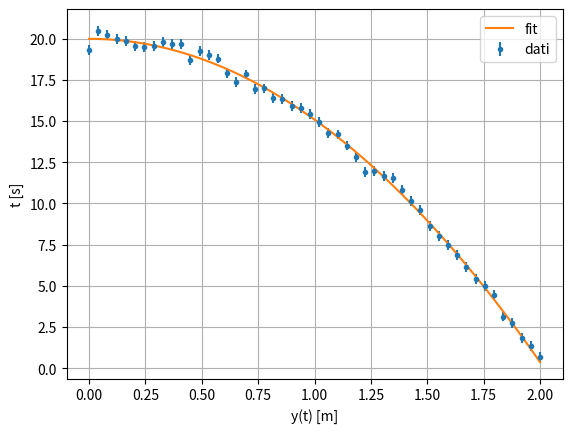

The script that saved this image:
import numpy as np
import matplotlib.pyplot as plt
from scipy.optimize import curve_fit

def Legge_oraria(t, h0, g):
    """
    Restituisce la legge oraria di caduta
    di un corpo che parte da altezza h0 e
    con una velocita' inziale nulla
    """
    return h0 - 0.5*g*t**2

""""
dati misurati:
xdata : fisicamemnte i tempi a cui osservo
        la caduta del corpo non affetti da
        errore
ydata : fisicamente la posizione del corpo
        misurata a dati tempi xdata afetta
        da errore
"""

#misuro 50 tempi tra 0 e 2 secondi
xdata = np.linspace(0, 2, 50)

#legge di caduta del corpo
y = Legge_oraria(xdata, 20, 9.81)
rng = np.random.default_rng()
y_noise = 0.3 * rng.normal(size=xdata.size)
#dati misurati afferri da errore
ydata = y + y_noise
dydata = np.array(ydata.size*[0.3])

#funzione che mi permette di vedere anche le barre d'errore
plt.errorbar(xdata, ydata, dydata, fmt='.', label='dati')

#array dei valori che mi aspetto, circa, di ottenere
init = np.array([15, 10])
#eseguo il fit
popt, pcov = curve_fit(Legge_oraria, xdata, ydata, init, sigma=dydata, absolute_sigma=False)

h0, g = popt
dh0, dg = np.sqrt(pcov.diagonal())
print(f'Altezza inziale h0={h0:.3f} +- {dh0:.3f}')
print(f"Accelerazione di gravita' g={g:.3f} +- {dg:.3f}")

#garfico del fit
t = np.linspace(np.min(xdata), np.max(xdata), 1000)
plt.plot(t, Legge_oraria(t, *popt), label='fit')

plt.grid()
plt.xlabel('y(t) [m]')
plt.ylabel('t [s]')
plt.legend(loc='best')
plt.show()